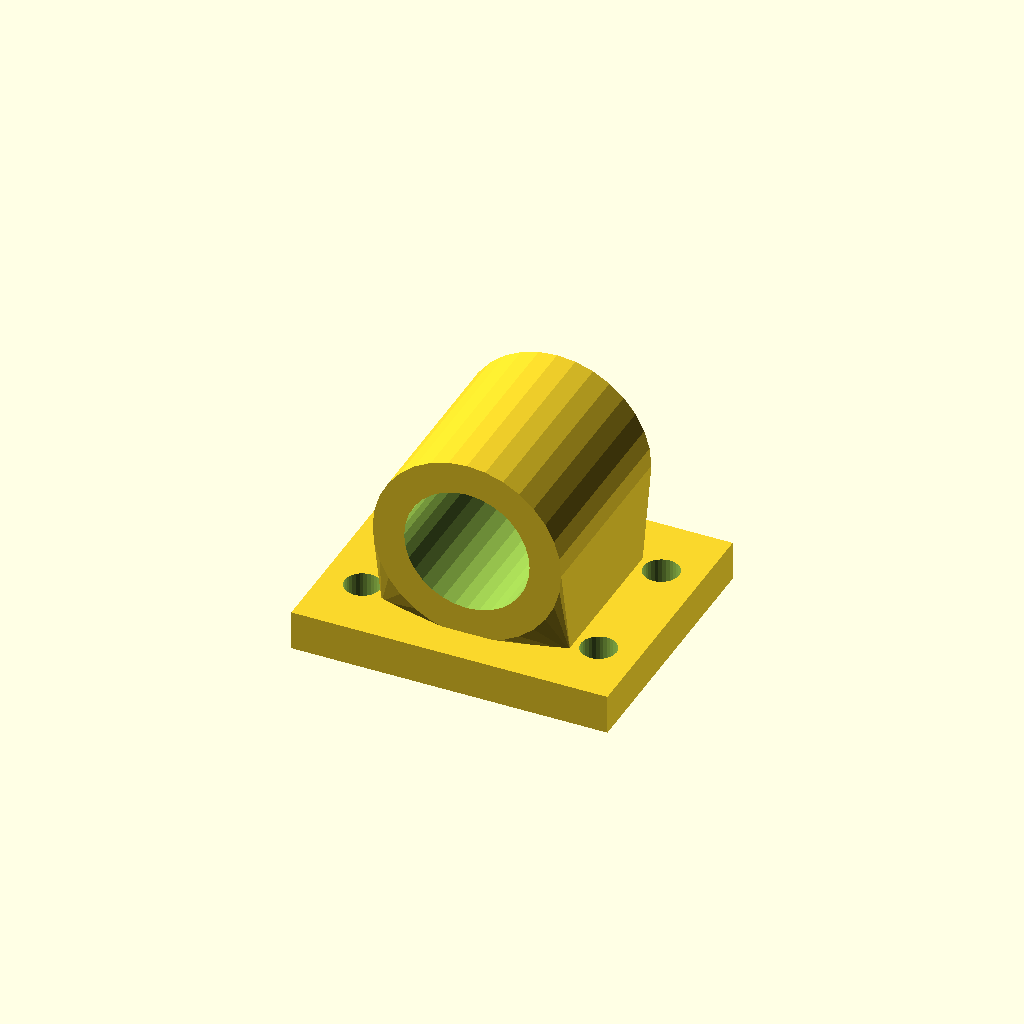
Cell 1: rendered with the file's own defaults.
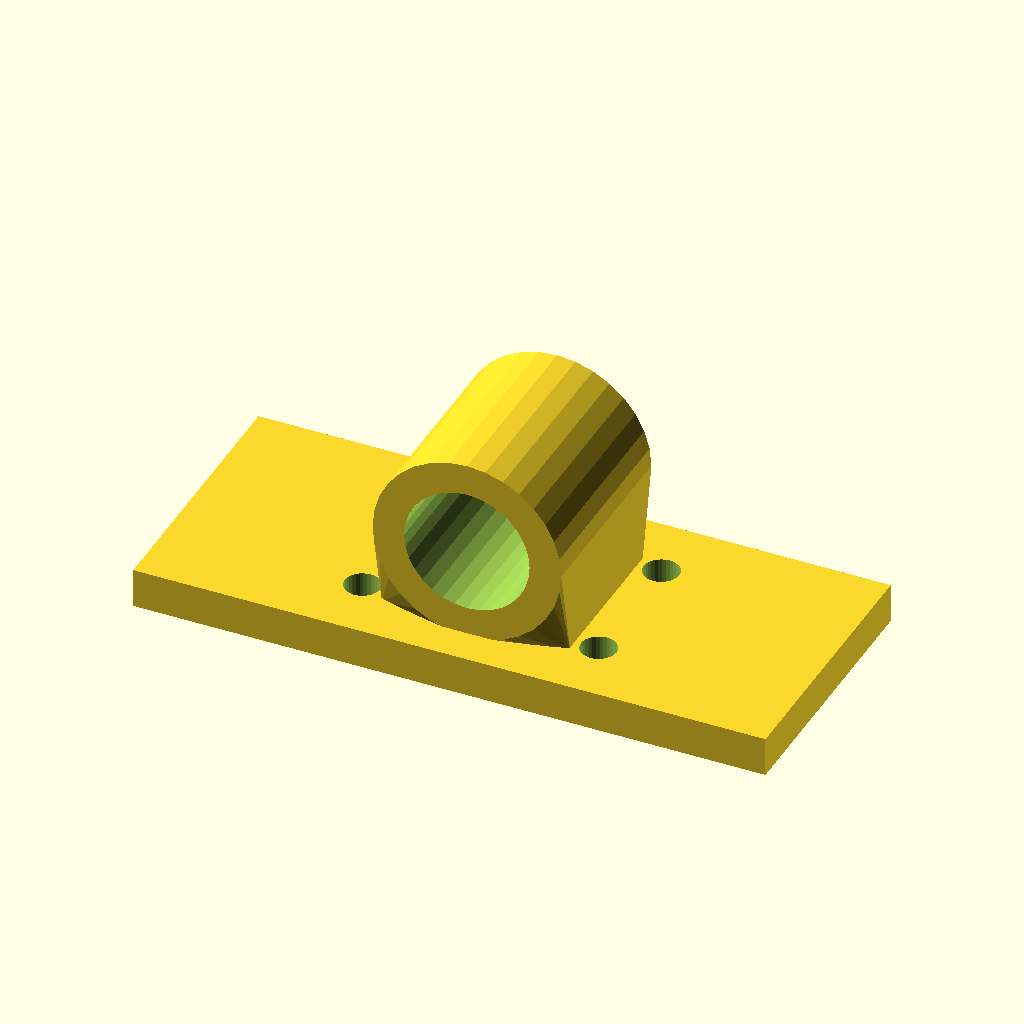
Cell 2 — base_w set to 160, the other parameters unchanged.
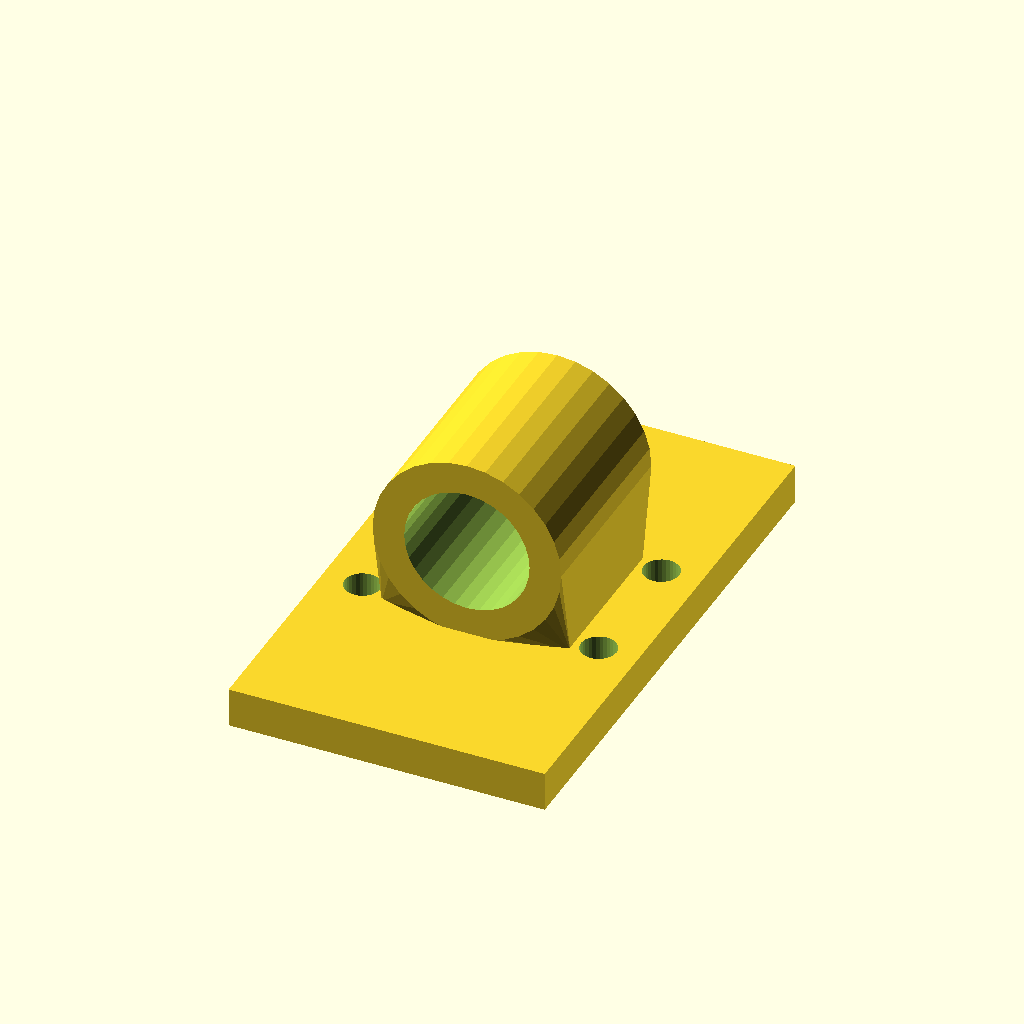
Cell 3: base_d = 136 (everything else at default).
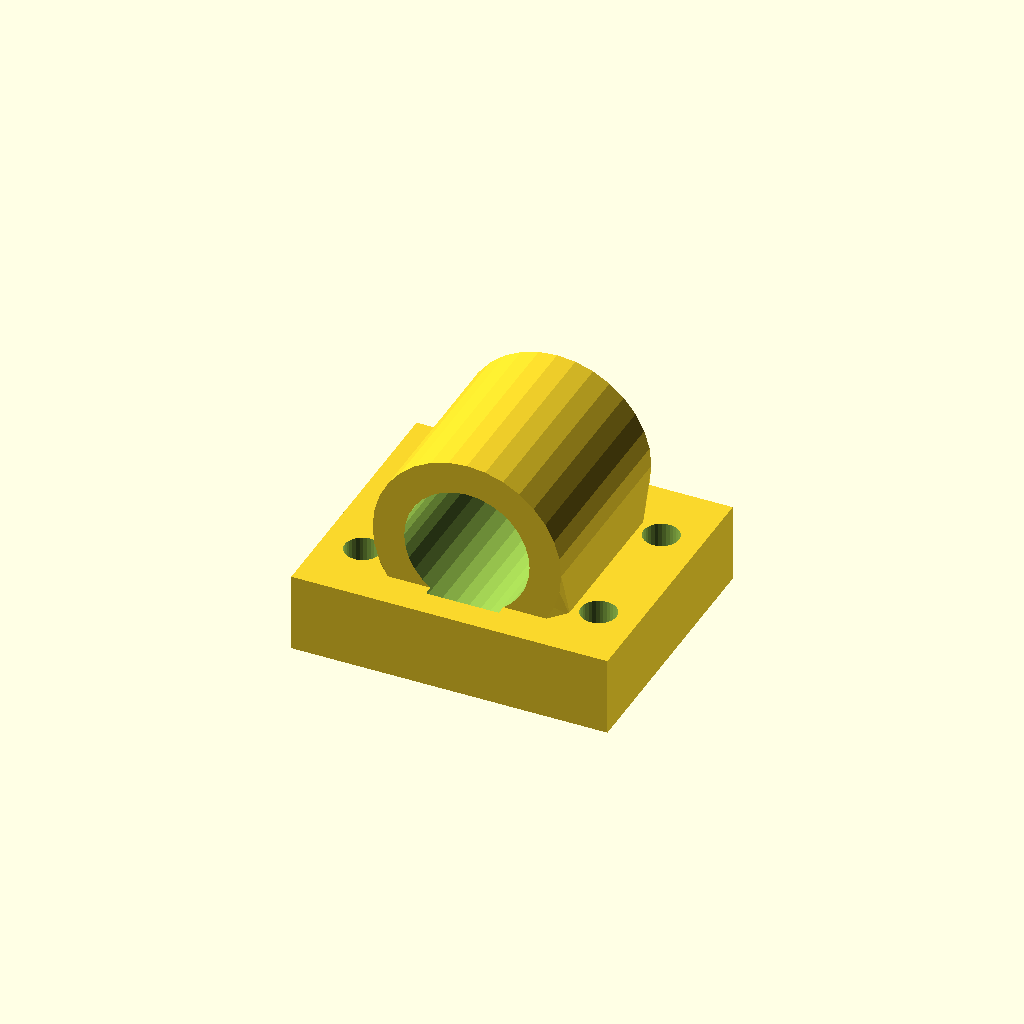
Cell 4: the same model with base_t = 20.
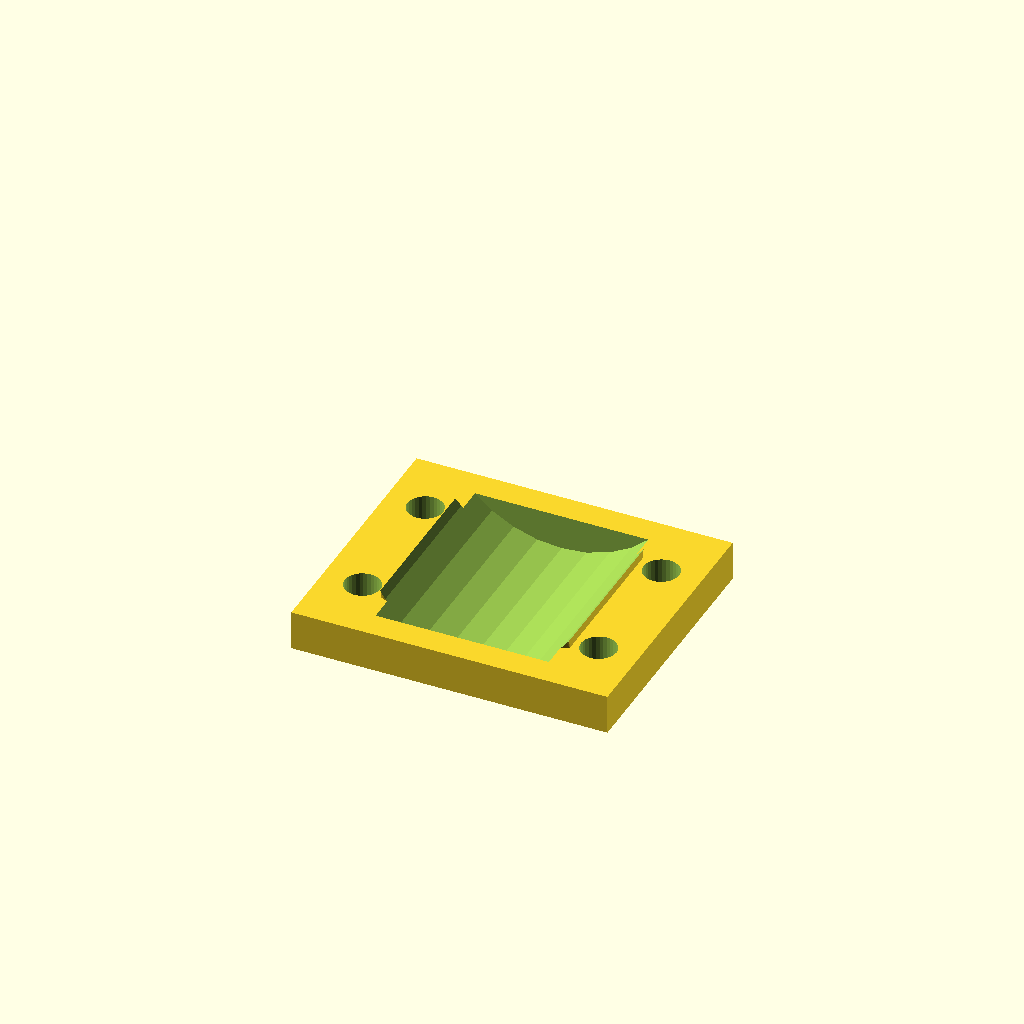
Cell 5 — bore_d set to 63.5, the other parameters unchanged.
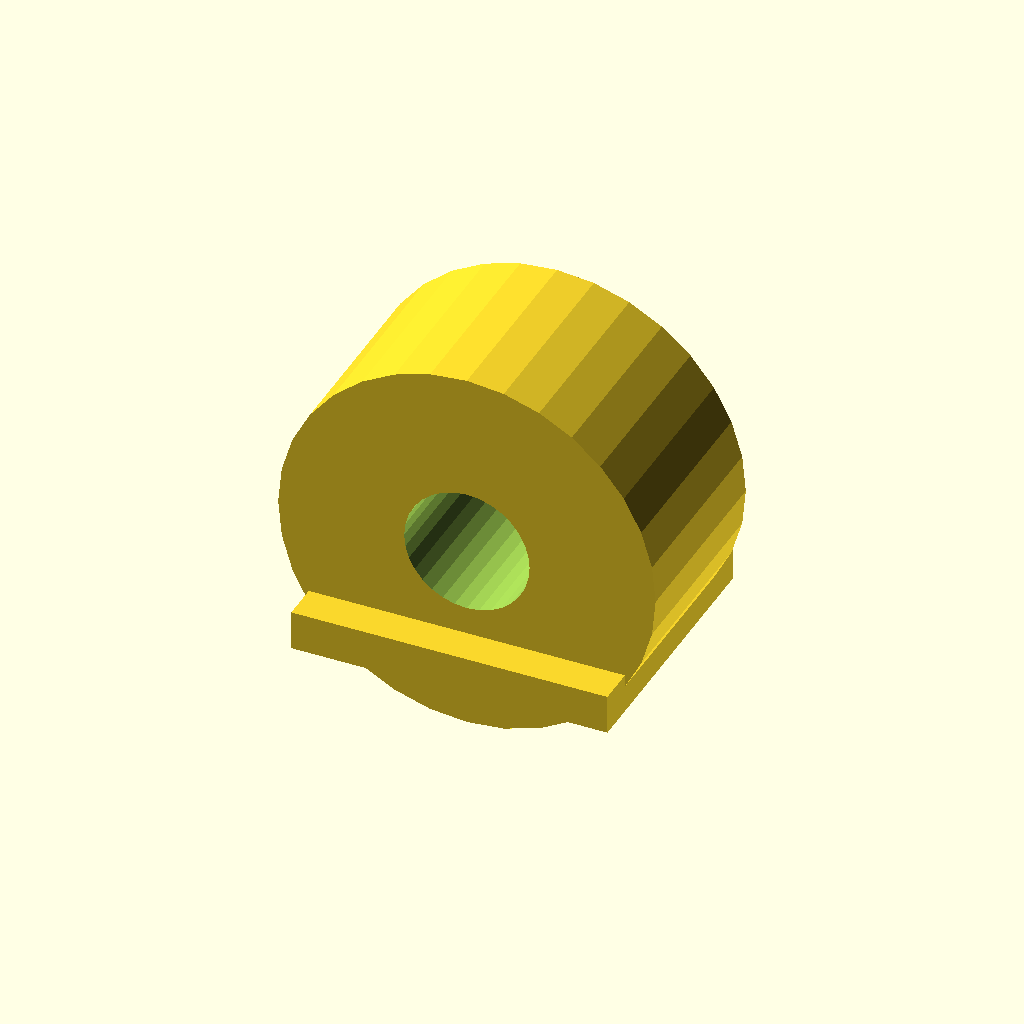
Cell 6: the same model with house_r = 47.76.
One fixed orthographic camera (rotation 55°, 0°, 25°; colour scheme Cornfield) for every cell.
Source of the model, optional_data/data/gen3/bearingblocks/part_0097.scad:
$fn = 32;

// ----------------------------------------------------------------------
// Bearing block: 80 x 68 mm base, 31.75 mm bore at 32.88 mm
// ----------------------------------------------------------------------

// --- parameters (mm) ---
base_w = 80;              // base width
base_d = 68;              // base depth
base_t = 10;              // base thickness
bore_d = 31.75;           // shaft / bearing bore
house_r = 23.88;          // housing outer radius
house_len = 48.96;        // housing length along the shaft
foot_w = 47.76;           // foot width under the housing
foot_len = 38.96;         // foot length along the shaft
axis_z = 32.88;           // bore axis height above the base
holes_d = 9;              // mounting holes
hole_x = 29.88;           // mounting hole spacing

difference() {
  union() {
    /* base plate with its underside on z = 0 */
    translate([0, 0, base_t / 2]) cube([base_w, base_d, base_t], center = true);
    /* hull foot: a straight web blending into the round housing */
    hull() {
      translate([0, 0, base_t - 0.5]) cube([foot_w, foot_len, 1.6], center = true);
      translate([0, 0, axis_z]) rotate([-90, 0, 0]) cylinder(h = house_len, d = 2 * house_r, center = true);
    }
  }
  /* bore through the housing, 2.5 mm clear on both sides */
  translate([0, 0, axis_z]) rotate([-90, 0, 0]) cylinder(h = house_len + 5, d = bore_d, center = true);
  /* mounting holes through the base plate */
  for (hx = [-29.88, 29.88]) {
    for (hy = [-17, 17]) {
      translate([hx, hy, -2.5]) cylinder(h = base_t + 5, d = holes_d);
    }
  }
}
Customizer parameters (derived from the source; name, type, default, range or options):
base_w: number, default 80
base_d: number, default 68
base_t: number, default 10
bore_d: number, default 31.75
house_r: number, default 23.88
house_len: number, default 48.96
foot_w: number, default 47.76
foot_len: number, default 38.96
axis_z: number, default 32.88
holes_d: number, default 9
hole_x: number, default 29.88
